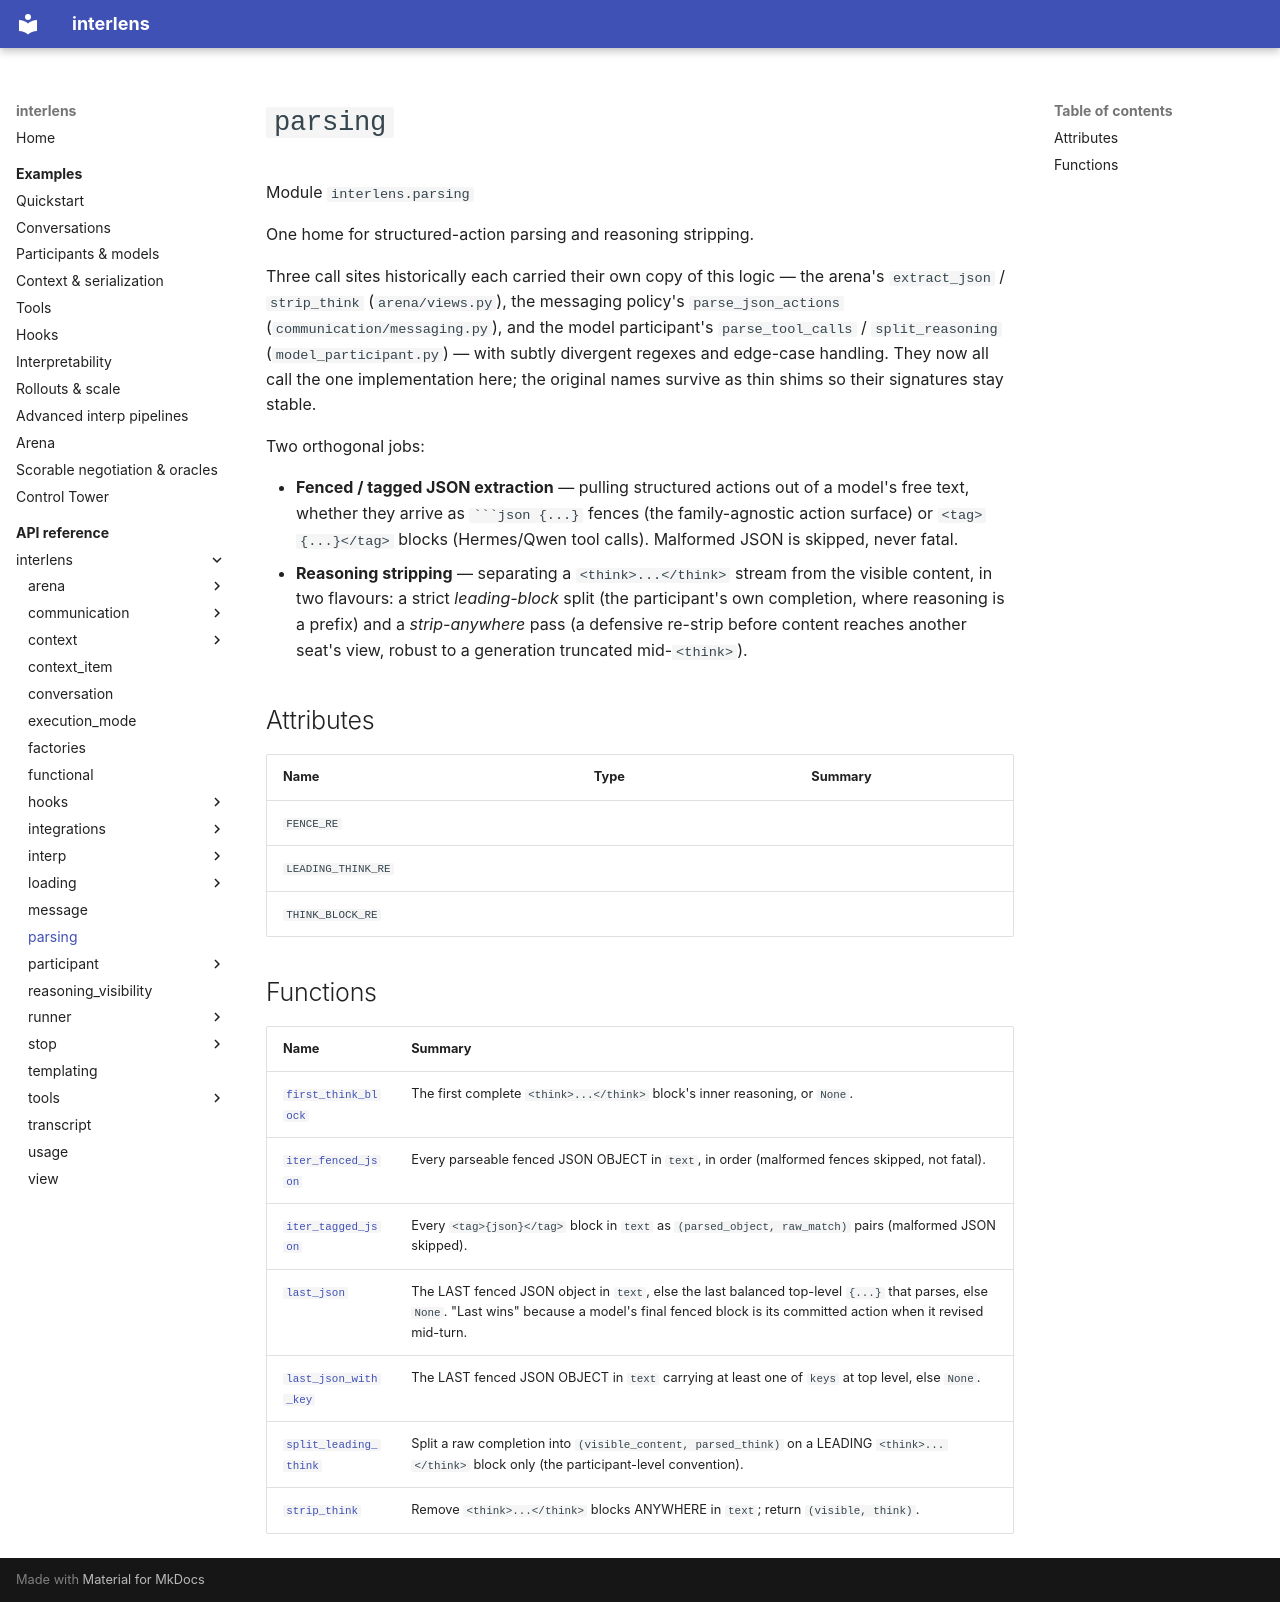

repository: Sid-MB/interlens · page: reference/interlens/parsing/index.html · generator: mkdocs

# `parsing`

Module `interlens.parsing`

One home for structured-action parsing and reasoning stripping.

Three call sites historically each carried their own copy of this logic — the arena's `extract_json` /
`strip_think` (`arena/views.py`), the messaging policy's `parse_json_actions`
(`communication/messaging.py`), and the model participant's `parse_tool_calls` / `split_reasoning`
(`model_participant.py`) — with subtly divergent regexes and edge-case handling. They now all call the one
implementation here; the original names survive as thin shims so their signatures stay stable.

Two orthogonal jobs:

- **Fenced / tagged JSON extraction** — pulling structured actions out of a model's free text, whether they
  arrive as ```` ```json {...} ```` fences (the family-agnostic action surface) or `<tag>{...}</tag>` blocks
  (Hermes/Qwen tool calls). Malformed JSON is skipped, never fatal.
- **Reasoning stripping** — separating a `<think>...</think>` stream from the visible content, in two
  flavours: a strict *leading-block* split (the participant's own completion, where reasoning is a prefix) and
  a *strip-anywhere* pass (a defensive re-strip before content reaches another seat's view, robust to a
  generation truncated mid-`<think>`).

## Attributes {#attributes}

| Name | Type | Summary |
|---|---|---|
| `FENCE_RE` |  |  |
| `LEADING_THINK_RE` |  |  |
| `THINK_BLOCK_RE` |  |  |

## Functions

| Name | Summary |
|---|---|
| [`first_think_block`](first_think_block.md) | The first complete `<think>...</think>` block's inner reasoning, or `None`. |
| [`iter_fenced_json`](iter_fenced_json.md) | Every parseable fenced JSON OBJECT in `text`, in order (malformed fences skipped, not fatal). |
| [`iter_tagged_json`](iter_tagged_json.md) | Every `<tag>{json}</tag>` block in `text` as `(parsed_object, raw_match)` pairs (malformed JSON skipped). |
| [`last_json`](last_json.md) | The LAST fenced JSON object in `text`, else the last balanced top-level `{...}` that parses, else `None`. "Last wins" because a model's final fenced block is its committed action when it revised mid-turn. |
| [`last_json_with_key`](last_json_with_key.md) | The LAST fenced JSON OBJECT in `text` carrying at least one of `keys` at top level, else `None`. |
| [`split_leading_think`](split_leading_think.md) | Split a raw completion into `(visible_content, parsed_think)` on a LEADING `<think>...</think>` block only (the participant-level convention). |
| [`strip_think`](strip_think.md) | Remove `<think>...</think>` blocks ANYWHERE in `text`; return `(visible, think)`. |
